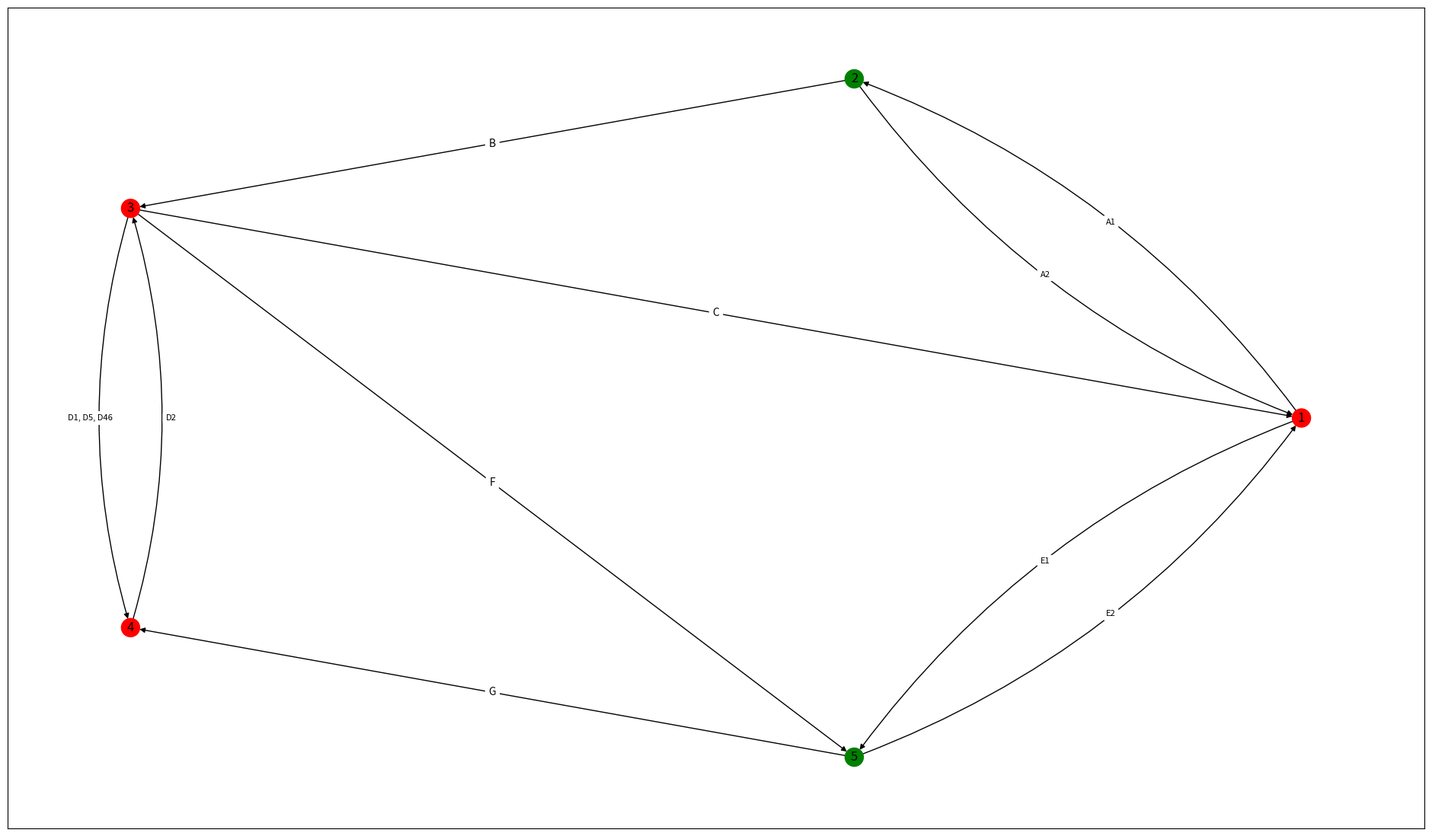

The matplotlib source for this figure:
import matplotlib.pyplot as plt
import networkx as nx
import numpy as np


def my_draw_networkx_edge_labels(
    G,
    pos,
    edge_labels=None,
    label_pos=0.5,
    font_size=8,
    font_color="k",
    font_family="sans-serif",
    font_weight="normal",
    alpha=None,
    bbox=None,
    horizontalalignment="center",
    verticalalignment="center",
    ax=None,
    rotate=True,
    clip_on=True,
    rad=0,
):
    """Draw edge labels.

    Parameters
    ----------
    G : graph
        A networkx graph

    pos : dictionary
        A dictionary with nodes as keys and positions as values.
        Positions should be sequences of length 2.

    edge_labels : dictionary (default={})
        Edge labels in a dictionary of labels keyed by edge two-tuple.
        Only labels for the keys in the dictionary are drawn.

    label_pos : float (default=0.5)
        Position of edge label along edge (0=head, 0.5=center, 1=tail)

    font_size : int (default=10)
        Font size for text labels

    font_color : string (default='k' black)
        Font color string

    font_weight : string (default='normal')
        Font weight

    font_family : string (default='sans-serif')
        Font family

    alpha : float or None (default=None)
        The text transparency

    bbox : Matplotlib bbox, optional
        Specify text box properties (e.g. shape, color etc.) for edge labels.
        Default is {boxstyle='round', ec=(1.0, 1.0, 1.0), fc=(1.0, 1.0, 1.0)}.

    horizontalalignment : string (default='center')
        Horizontal alignment {'center', 'right', 'left'}

    verticalalignment : string (default='center')
        Vertical alignment {'center', 'top', 'bottom', 'baseline', 'center_baseline'}

    ax : Matplotlib Axes object, optional
        Draw the graph in the specified Matplotlib axes.

    rotate : bool (deafult=True)
        Rotate edge labels to lie parallel to edges

    clip_on : bool (default=True)
        Turn on clipping of edge labels at axis boundaries

    Returns
    -------
    dict
        `dict` of labels keyed by edge

    Examples
    --------
    G = nx.dodecahedral_graph()
    edge_labels = nx.draw_networkx_edge_labels(G, pos=nx.spring_layout(G))

    Also see the NetworkX drawing examples at
    https://networkx.org/documentation/latest/auto_examples/index.html

    See Also
    --------
    draw
    draw_networkx
    draw_networkx_nodes
    draw_networkx_edges
    draw_networkx_labels
    """

    if ax is None:
        ax = plt.gca()
    if edge_labels is None:
        labels = {(u, v): d for u, v, d in G.edges(data=True)}
    else:
        labels = edge_labels
    text_items = {}
    for (n1, n2), label in labels.items():
        (x1, y1) = pos[n1]
        (x2, y2) = pos[n2]
        (x, y) = (
            x1 * label_pos + x2 * (1.0 - label_pos),
            y1 * label_pos + y2 * (1.0 - label_pos),
        )
        pos_1 = ax.transData.transform(np.array(pos[n1]))
        pos_2 = ax.transData.transform(np.array(pos[n2]))
        linear_mid = 0.5 * pos_1 + 0.5 * pos_2
        d_pos = pos_2 - pos_1
        rotation_matrix = np.array([(0, 1), (-1, 0)])
        ctrl_1 = linear_mid + rad * rotation_matrix @ d_pos
        ctrl_mid_1 = 0.5 * pos_1 + 0.5 * ctrl_1
        ctrl_mid_2 = 0.5 * pos_2 + 0.5 * ctrl_1
        bezier_mid = 0.5 * ctrl_mid_1 + 0.5 * ctrl_mid_2
        (x, y) = ax.transData.inverted().transform(bezier_mid)

        if rotate:
            # in degrees
            angle = np.arctan2(y2 - y1, x2 - x1) / (2.0 * np.pi) * 360
            # make label orientation "right-side-up"
            if angle > 90:
                angle -= 180
            if angle < -90:
                angle += 180
            # transform data coordinate angle to screen coordinate angle
            xy = np.array((x, y))
            trans_angle = ax.transData.transform_angles(
                np.array((angle,)), xy.reshape((1, 2))
            )[0]
        else:
            trans_angle = 0.0
        # use default box of white with white border
        if bbox is None:
            bbox = dict(boxstyle="round", ec=(1.0, 1.0, 1.0), fc=(1.0, 1.0, 1.0))
        if not isinstance(label, str):
            label = str(label)  # this makes "1" and 1 labeled the same

        t = ax.text(
            x,
            y,
            label,
            size=font_size,
            color=font_color,
            family=font_family,
            weight=font_weight,
            alpha=alpha,
            horizontalalignment=horizontalalignment,
            verticalalignment=verticalalignment,
            rotation=trans_angle,
            transform=ax.transData,
            bbox=bbox,
            zorder=1,
            clip_on=clip_on,
        )
        text_items[(n1, n2)] = t

    ax.tick_params(
        axis="both",
        which="both",
        bottom=False,
        left=False,
        labelbottom=False,
        labelleft=False,
    )

    return text_items


def plot_graph(edge_list: list, node_to_color: dict):
    G = nx.DiGraph()
    G.add_edges_from(edge_list)
    pos = nx.circular_layout(G)
    _, ax = plt.subplots()
    color_map = [node_to_color[node] for node in G]
    nx.draw_networkx_nodes(G, pos, node_color=color_map, ax=ax)
    nx.draw_networkx_labels(G, pos, ax=ax)
    curved_edges = [edge for edge in G.edges() if reversed(edge) in G.edges()]
    straight_edges = list(set(G.edges()) - set(curved_edges))
    nx.draw_networkx_edges(G, pos, ax=ax, edgelist=straight_edges)
    arc_rad = 0.15
    nx.draw_networkx_edges(
        G,
        pos,
        ax=ax,
        edgelist=curved_edges,
        connectionstyle=f"arc3, rad = {arc_rad}",
    )
    edge_weights = nx.get_edge_attributes(G, "w")
    curved_edge_labels = {edge: edge_weights[edge] for edge in curved_edges}
    straight_edge_labels = {edge: edge_weights[edge] for edge in straight_edges}
    my_draw_networkx_edge_labels(
        G,
        pos,
        ax=ax,
        edge_labels=curved_edge_labels,
        rotate=False,
        rad=arc_rad,
    )
    nx.draw_networkx_edge_labels(
        G, pos, ax=ax, edge_labels=straight_edge_labels, rotate=False
    )
    fig = plt.gcf()
    fig.set_size_inches(24, 14)
    fig.set_dpi(100)

    plt.show()


def from_automata_to_graph(delta_func: dict, final_states: list):
    """Method to visualize an automata as a graph"""
    deltas = [(k[0], k[1], v) for k, v in delta_func.items()]
    edges = [(st1, st2, {"w": sigma}) for st1, sigma, st2 in deltas]
    nodes = sorted({x for x, _, _ in deltas}.union({z for _, _, z in deltas}))
    node2col = []
    for node in nodes:
        node2col.append("green" if node in final_states else "red")
    plot_graph(edges, node2col)


if __name__ == "__main__":
    edge_list = [
        (1, 2, {"w": "A1"}),
        (2, 1, {"w": "A2"}),
        (2, 3, {"w": "B"}),
        (3, 1, {"w": "C"}),
        (3, 4, {"w": "D1, D5, D46"}),
        (4, 3, {"w": "D2"}),
        (1, 5, {"w": "E1"}),
        (5, 1, {"w": "E2"}),
        (3, 5, {"w": "F"}),
        (5, 4, {"w": "G"}),
    ]
    n2col = {1: "red", 2: "green", 3: "red", 4: "red", 5: "green"}
    plot_graph(edge_list, n2col)
